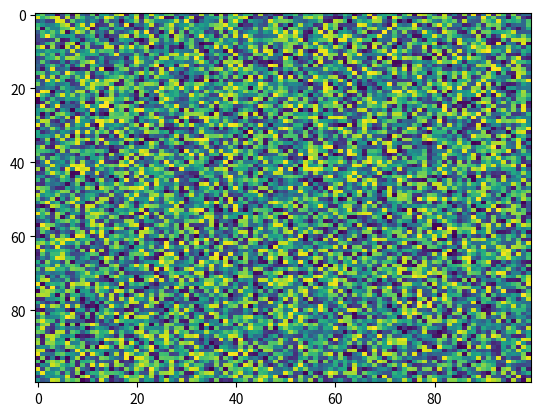

Write Python code to recreate this figure.
import matplotlib.pyplot as plt
import numpy as np
X = np.random.rand(100, 100)
plt.imshow(X, aspect='auto', filternorm=True, cmap='viridis', norm=None, interpolation_stage=None)
